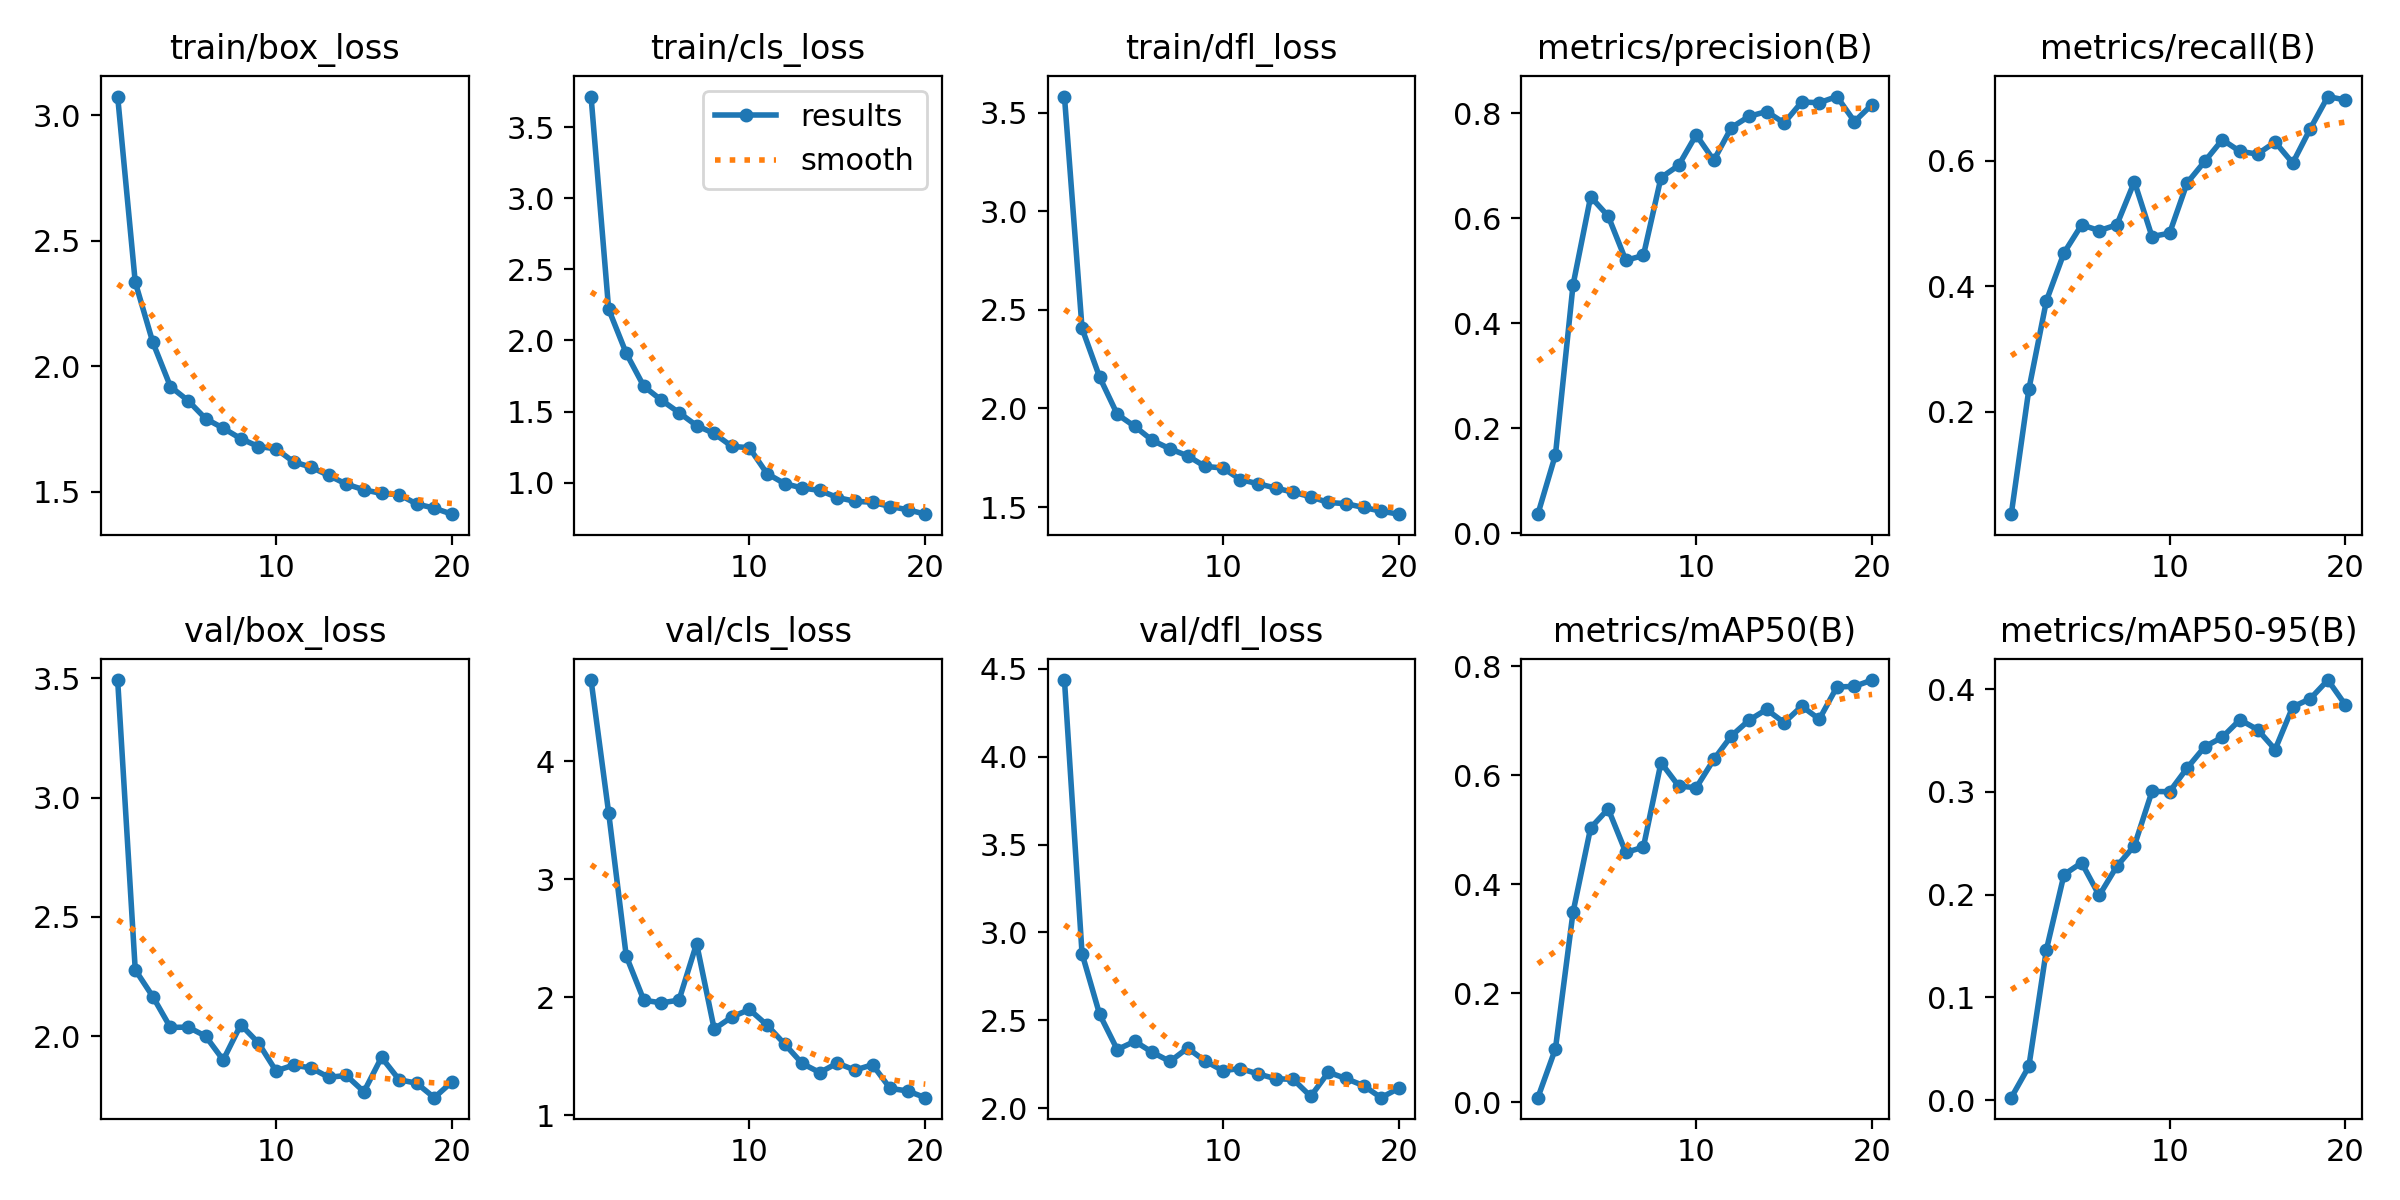

The data file committed next to this chart (first rows):
epoch, train/box_loss, train/cls_loss, train/dfl_loss, metrics/precision(B), metrics/recall(B), metrics/mAP50(B), metrics/mAP50-95(B), val/box_loss, val/cls_loss, val/dfl_loss, lr/pg0, lr/pg1, lr/pg2
1, 3.074, 3.715, 3.581, 0.03661, 0.03717, 0.00841, 0.00245, 3.493, 4.688, 4.436, 0.0006638, 0.0006638, 0.0006638
2, 2.334, 2.22, 2.406, 0.1497, 0.2361, 0.09823, 0.03286, 2.278, 3.564, 2.879, 0.001265, 0.001265, 0.001265
3, 2.094, 1.91, 2.158, 0.4729, 0.3773, 0.3486, 0.1467, 2.166, 2.35, 2.534, 0.001799, 0.001799, 0.001799
4, 1.918, 1.678, 1.97, 0.6408, 0.4535, 0.5033, 0.2196, 2.037, 1.976, 2.333, 0.001703, 0.001703, 0.001703
5, 1.863, 1.581, 1.909, 0.6039, 0.4981, 0.5381, 0.2311, 2.038, 1.953, 2.38, 0.001703, 0.001703, 0.001703
6, 1.791, 1.493, 1.837, 0.5199, 0.489, 0.4582, 0.1993, 2.001, 1.977, 2.317, 0.001604, 0.001604, 0.001604
7, 1.753, 1.402, 1.795, 0.529, 0.4981, 0.4681, 0.2277, 1.9, 2.456, 2.266, 0.001505, 0.001505, 0.001505
8, 1.711, 1.346, 1.76, 0.6773, 0.5669, 0.6231, 0.2477, 2.048, 1.732, 2.342, 0.001406, 0.001406, 0.001406
9, 1.68, 1.256, 1.706, 0.7004, 0.4795, 0.5803, 0.3006, 1.972, 1.833, 2.268, 0.001307, 0.001307, 0.001307
10, 1.671, 1.246, 1.698, 0.7586, 0.4849, 0.5769, 0.3003, 1.855, 1.897, 2.214, 0.001208, 0.001208, 0.001208
11, 1.619, 1.065, 1.639, 0.7102, 0.5651, 0.6288, 0.3234, 1.879, 1.766, 2.225, 0.001109, 0.001109, 0.001109
12, 1.597, 0.9942, 1.618, 0.7724, 0.5994, 0.6721, 0.344, 1.867, 1.605, 2.195, 0.00101, 0.00101, 0.00101
13, 1.564, 0.963, 1.596, 0.7938, 0.6338, 0.7008, 0.3534, 1.828, 1.44, 2.167, 0.000911, 0.000911, 0.000911
14, 1.53, 0.9463, 1.575, 0.803, 0.6152, 0.7207, 0.3703, 1.836, 1.363, 2.164, 0.000812, 0.000812, 0.000812
15, 1.507, 0.8962, 1.552, 0.7813, 0.6109, 0.6964, 0.3608, 1.767, 1.443, 2.067, 0.000713, 0.000713, 0.000713
16, 1.493, 0.8696, 1.523, 0.8211, 0.6301, 0.7266, 0.3414, 1.912, 1.384, 2.204, 0.000614, 0.000614, 0.000614
17, 1.488, 0.8633, 1.517, 0.8199, 0.5967, 0.7028, 0.3828, 1.818, 1.429, 2.169, 0.000515, 0.000515, 0.000515
18, 1.451, 0.8329, 1.498, 0.8316, 0.6515, 0.7619, 0.3908, 1.803, 1.229, 2.128, 0.000416, 0.000416, 0.000416
19, 1.434, 0.8107, 1.479, 0.784, 0.7026, 0.763, 0.409, 1.743, 1.207, 2.059, 0.000317, 0.000317, 0.000317
20, 1.41, 0.7791, 1.464, 0.8164, 0.697, 0.7746, 0.3846, 1.809, 1.15, 2.113, 0.000218, 0.000218, 0.000218
